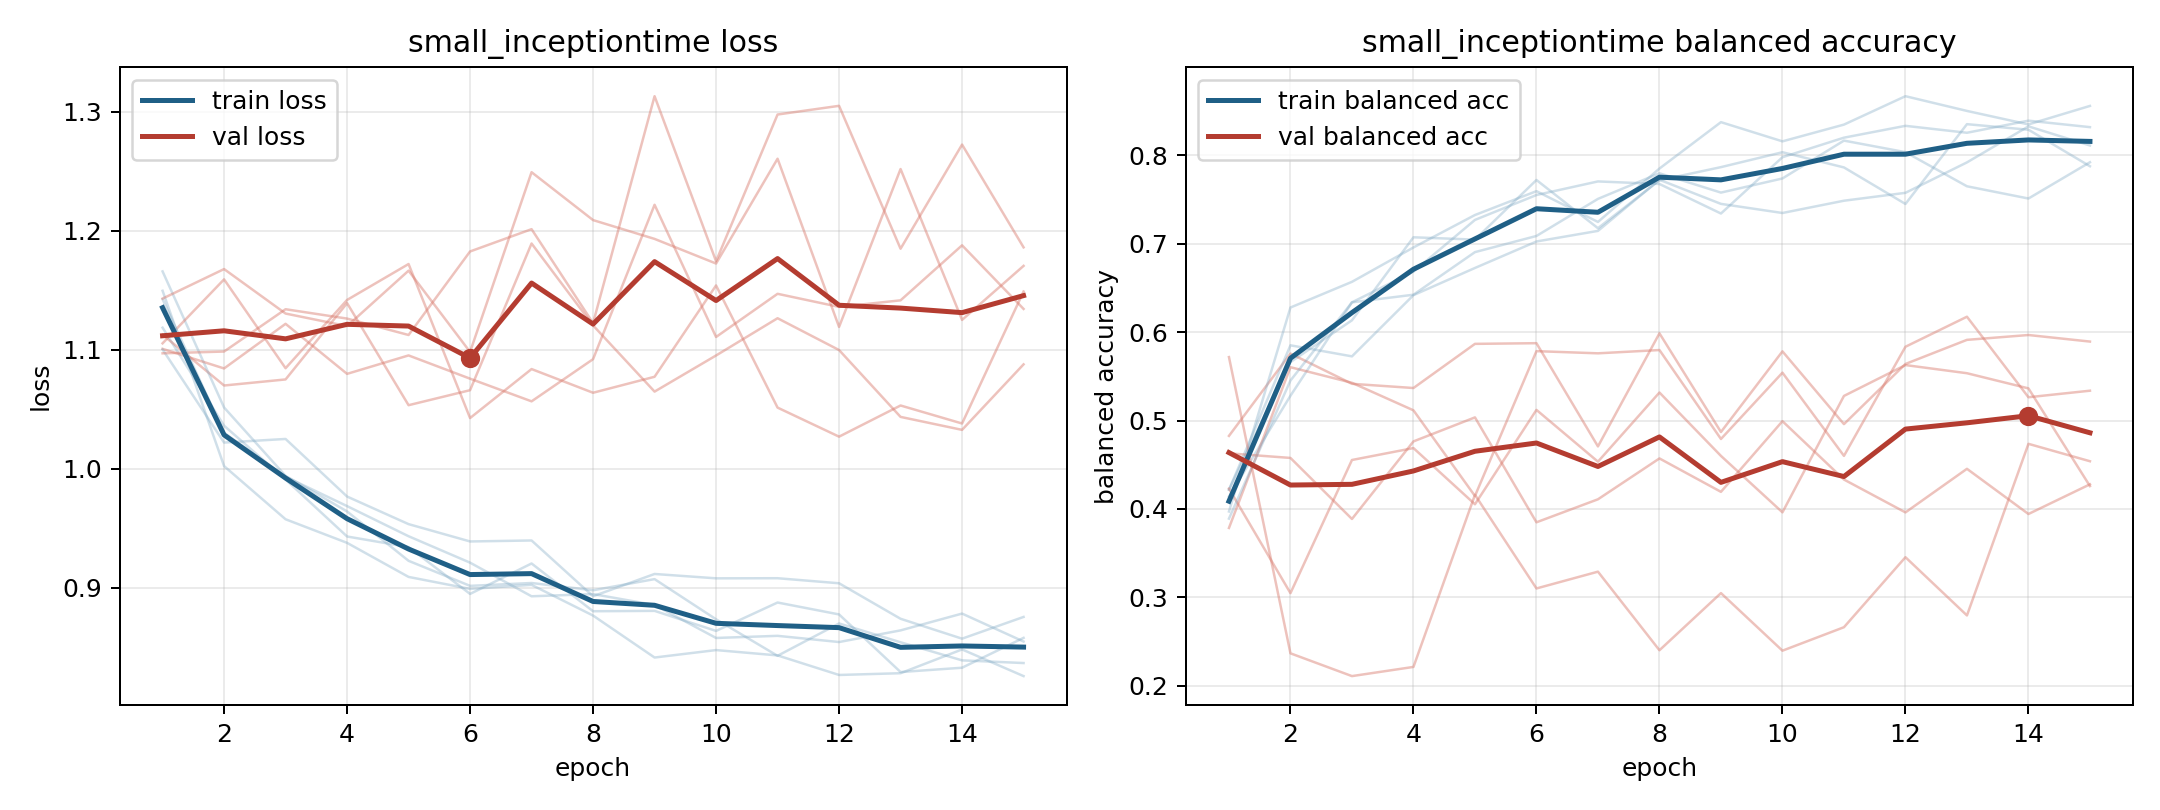

Data behind this chart, as committed beside it:
model, fold, epoch, train_loss, train_balanced_accuracy, val_loss, val_balanced_accuracy
small_inceptiontime, 1, 1, 1.119, 0.422, 1.113, 0.4826
small_inceptiontime, 1, 2, 1.036, 0.5661, 1.07, 0.5758
small_inceptiontime, 1, 3, 0.9911, 0.6134, 1.075, 0.5416
small_inceptiontime, 1, 4, 0.9432, 0.7073, 1.139, 0.5368
small_inceptiontime, 1, 5, 0.9343, 0.7047, 1.054, 0.5868
small_inceptiontime, 1, 6, 0.8949, 0.7722, 1.066, 0.5875
small_inceptiontime, 1, 7, 0.9205, 0.7176, 1.189, 0.4707
small_inceptiontime, 1, 8, 0.8804, 0.7718, 1.121, 0.5987
small_inceptiontime, 1, 9, 0.8807, 0.7867, 1.065, 0.487
small_inceptiontime, 1, 10, 0.8638, 0.8036, 1.095, 0.5783
small_inceptiontime, 1, 11, 0.8877, 0.7864, 1.127, 0.496
small_inceptiontime, 1, 12, 0.8777, 0.745, 1.1, 0.564
small_inceptiontime, 1, 13, 0.8293, 0.8353, 1.044, 0.5913
small_inceptiontime, 1, 14, 0.8329, 0.829, 1.033, 0.5968
small_inceptiontime, 1, 15, 0.858, 0.7877, 1.088, 0.5893
small_inceptiontime, 2, 1, 1.166, 0.414, 1.101, 0.3785
small_inceptiontime, 2, 2, 1.052, 0.5281, 1.084, 0.5604
small_inceptiontime, 2, 3, 0.9941, 0.6337, 1.122, 0.5427
small_inceptiontime, 2, 4, 0.9642, 0.6685, 1.08, 0.5116
small_inceptiontime, 2, 5, 0.9227, 0.727, 1.095, 0.4146
small_inceptiontime, 2, 6, 0.9017, 0.7552, 1.076, 0.5785
small_inceptiontime, 2, 7, 0.9041, 0.7705, 1.057, 0.5761
small_inceptiontime, 2, 8, 0.898, 0.7677, 1.092, 0.5798
small_inceptiontime, 2, 9, 0.9074, 0.7342, 1.222, 0.4791
small_inceptiontime, 2, 10, 0.8736, 0.7979, 1.111, 0.5541
small_inceptiontime, 2, 11, 0.8429, 0.82, 1.147, 0.46
small_inceptiontime, 2, 12, 0.8701, 0.8334, 1.136, 0.5835
small_inceptiontime, 2, 13, 0.8543, 0.8256, 1.142, 0.6175
small_inceptiontime, 2, 14, 0.8391, 0.8393, 1.188, 0.5264
small_inceptiontime, 2, 15, 0.8368, 0.8319, 1.134, 0.5338
small_inceptiontime, 3, 1, 1.1, 0.4216, 1.106, 0.423
small_inceptiontime, 3, 2, 1.022, 0.5851, 1.159, 0.3047
small_inceptiontime, 3, 3, 1.025, 0.5726, 1.085, 0.4554
small_inceptiontime, 3, 4, 0.9768, 0.6419, 1.142, 0.4689
small_inceptiontime, 3, 5, 0.9536, 0.6726, 1.172, 0.4053
small_inceptiontime, 3, 6, 0.939, 0.7026, 1.043, 0.512
small_inceptiontime, 3, 7, 0.9398, 0.7146, 1.084, 0.4535
small_inceptiontime, 3, 8, 0.8929, 0.7724, 1.064, 0.5317
small_inceptiontime, 3, 9, 0.9117, 0.7451, 1.077, 0.46
small_inceptiontime, 3, 10, 0.908, 0.7348, 1.154, 0.3962
small_inceptiontime, 3, 11, 0.9081, 0.7487, 1.052, 0.5279
small_inceptiontime, 3, 12, 0.9039, 0.7576, 1.027, 0.5628
small_inceptiontime, 3, 13, 0.874, 0.7921, 1.053, 0.5535
small_inceptiontime, 3, 14, 0.8573, 0.8328, 1.038, 0.5364
small_inceptiontime, 3, 15, 0.8756, 0.8112, 1.149, 0.4258
small_inceptiontime, 4, 1, 1.15, 0.3971, 1.097, 0.4629
small_inceptiontime, 4, 2, 1.002, 0.6279, 1.099, 0.4577
small_inceptiontime, 4, 3, 0.9577, 0.6569, 1.134, 0.3887
small_inceptiontime, 4, 4, 0.9378, 0.6958, 1.126, 0.4764
small_inceptiontime, 4, 5, 0.9092, 0.7325, 1.113, 0.5036
small_inceptiontime, 4, 6, 0.8991, 0.7595, 1.183, 0.3849
small_inceptiontime, 4, 7, 0.9025, 0.7247, 1.201, 0.4109
small_inceptiontime, 4, 8, 0.8767, 0.7851, 1.123, 0.4571
small_inceptiontime, 4, 9, 0.8415, 0.8376, 1.313, 0.4193
small_inceptiontime, 4, 10, 0.8477, 0.8159, 1.175, 0.4993
small_inceptiontime, 4, 11, 0.8432, 0.8348, 1.298, 0.4333
small_inceptiontime, 4, 12, 0.8268, 0.867, 1.305, 0.3961
small_inceptiontime, 4, 13, 0.8283, 0.8503, 1.185, 0.4454
small_inceptiontime, 4, 14, 0.8483, 0.835, 1.273, 0.3943
small_inceptiontime, 4, 15, 0.8259, 0.856, 1.186, 0.4278
... 15 more rows
